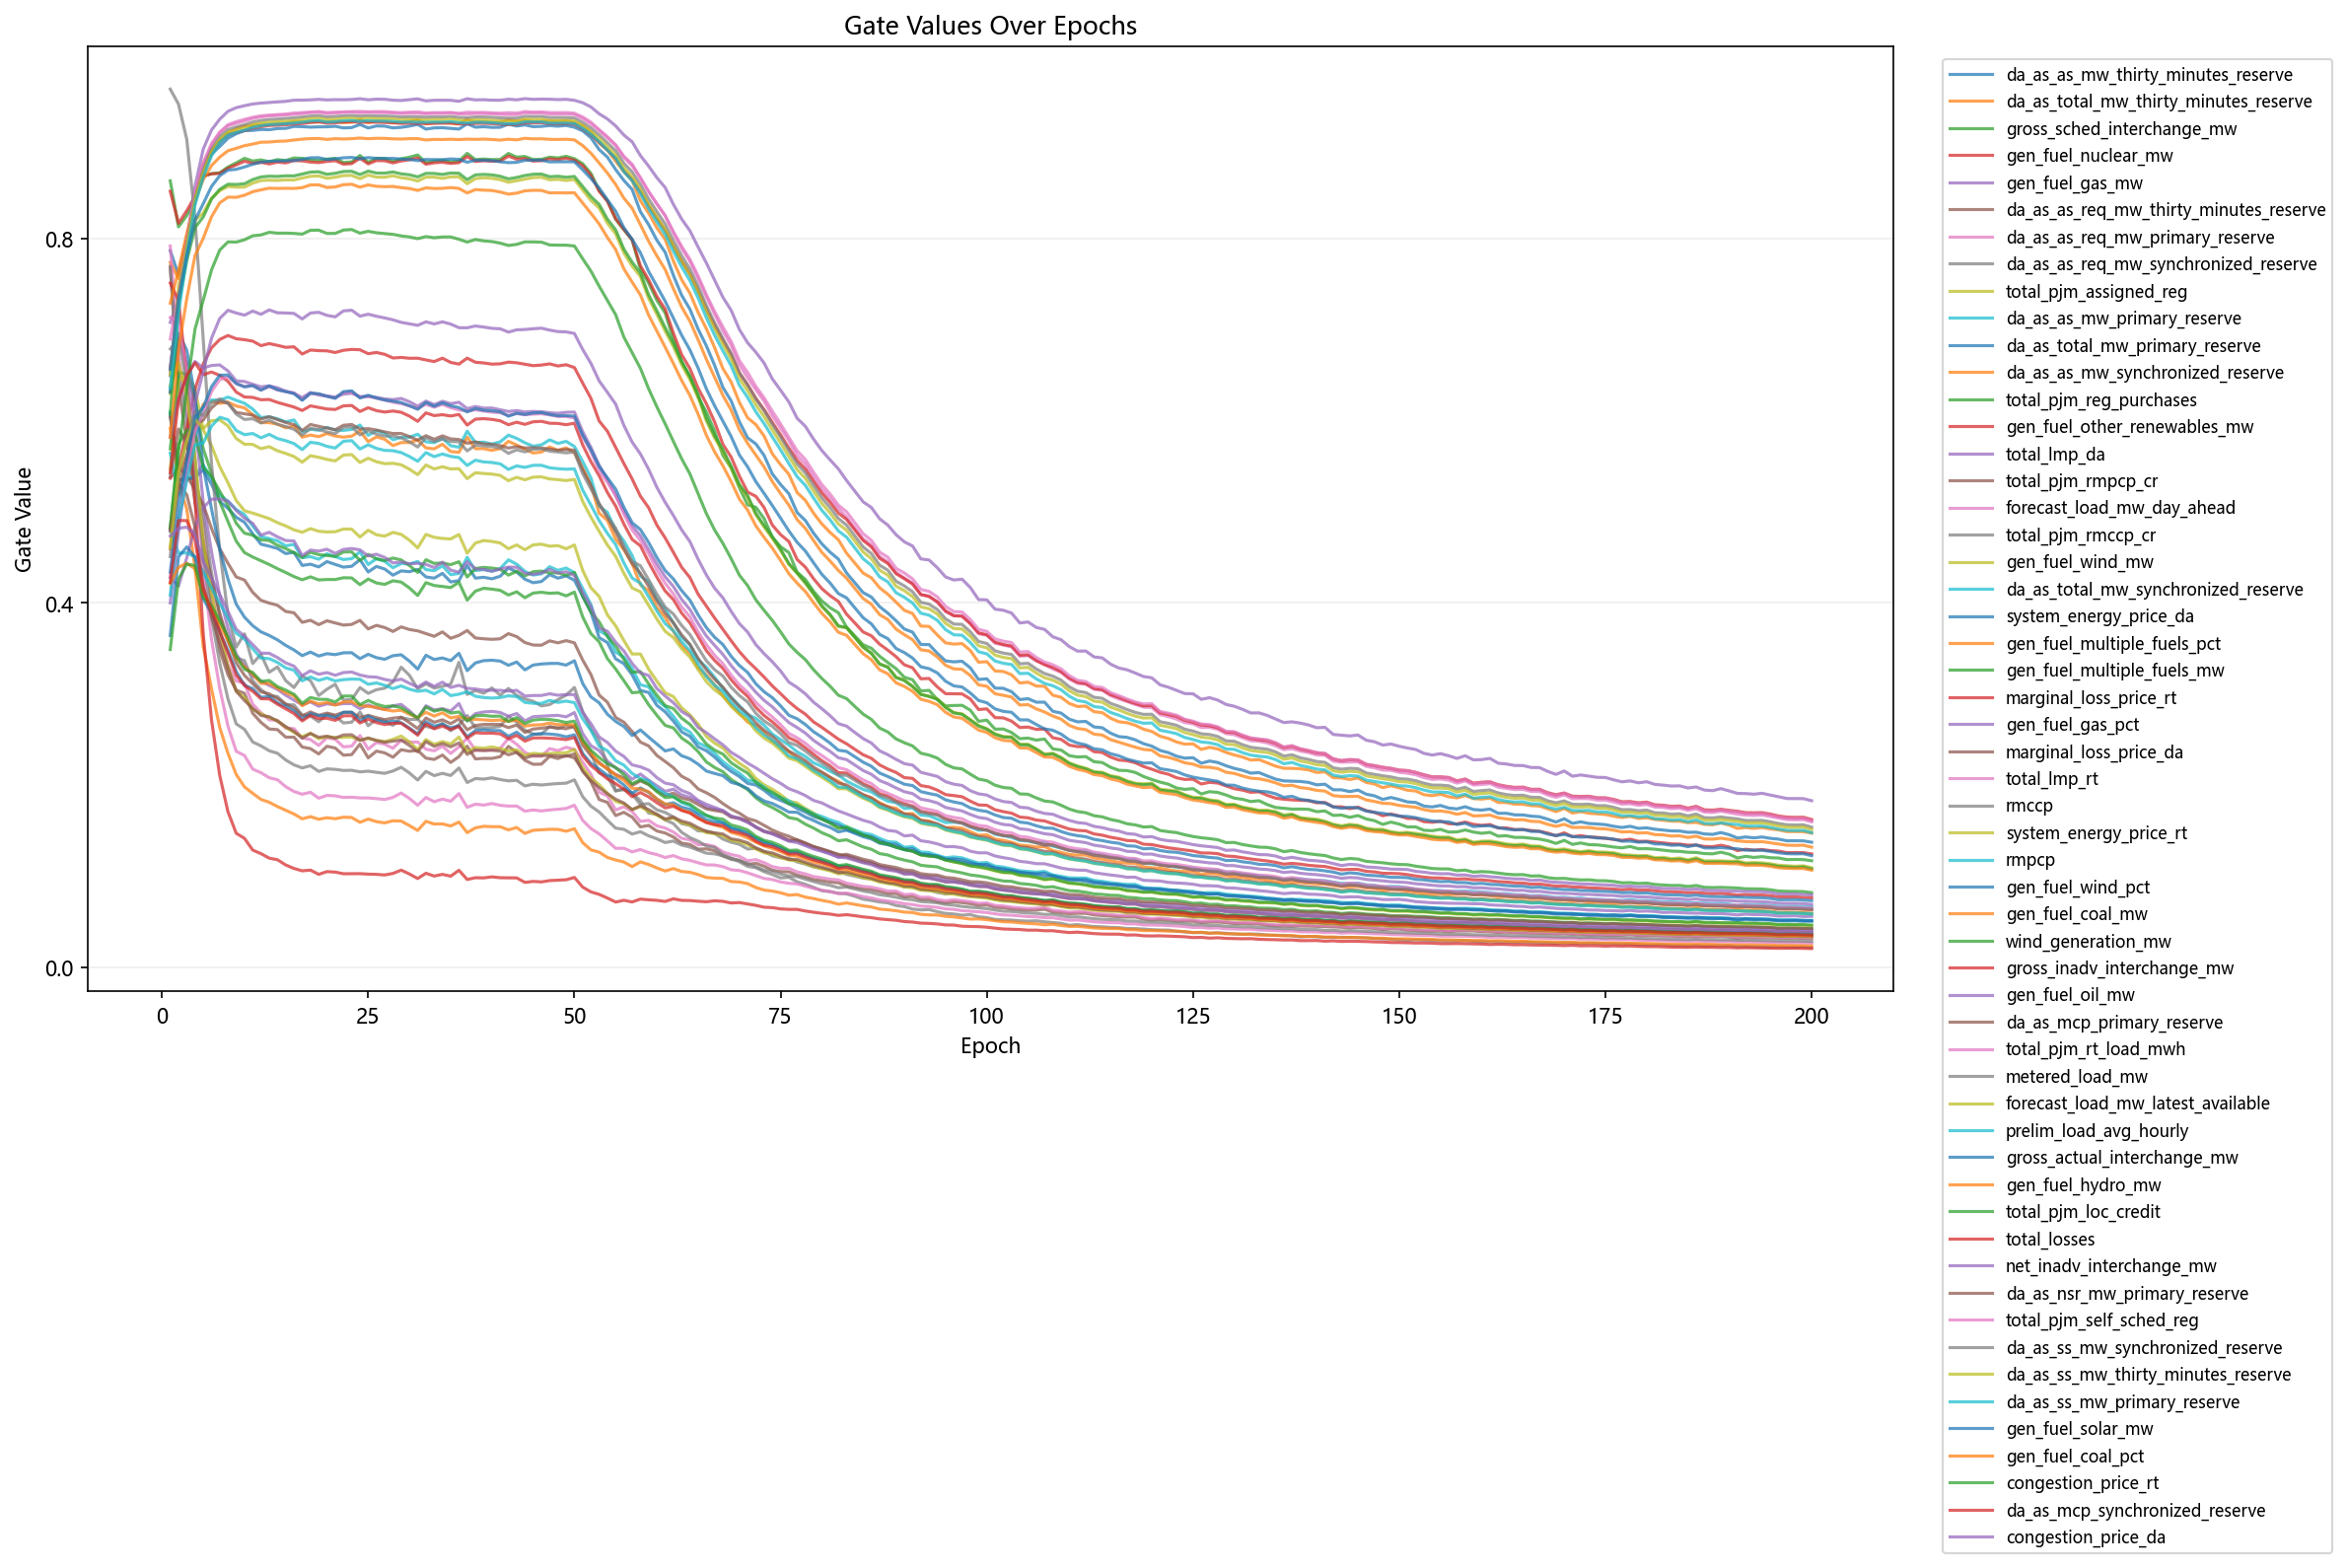

The file beside this chart, header and first rows:
epoch, feature_index, feature, gate
1, 1, da_as_as_mw_thirty_minutes_reserve, 0.7867
1, 2, da_as_total_mw_thirty_minutes_reserve, 0.7738
1, 3, gross_sched_interchange_mw, 0.8633
1, 4, gen_fuel_nuclear_mw, 0.8519
1, 5, gen_fuel_gas_mw, 0.7079
1, 6, da_as_as_req_mw_thirty_minutes_reserve, 0.7696
1, 7, da_as_as_req_mw_primary_reserve, 0.7919
1, 8, da_as_as_req_mw_synchronized_reserve, 0.7678
1, 9, total_pjm_assigned_reg, 0.5468
1, 10, da_as_as_mw_primary_reserve, 0.61
1, 11, da_as_total_mw_primary_reserve, 0.6075
1, 12, da_as_as_mw_synchronized_reserve, 0.5917
1, 13, total_pjm_reg_purchases, 0.569
1, 14, gen_fuel_other_renewables_mw, 0.5368
1, 15, total_lmp_da, 0.6317
1, 16, total_pjm_rmpcp_cr, 0.6038
1, 17, forecast_load_mw_day_ahead, 0.6897
1, 18, total_pjm_rmccp_cr, 0.9641
1, 19, gen_fuel_wind_mw, 0.6298
1, 20, da_as_total_mw_synchronized_reserve, 0.5644
1, 21, system_energy_price_da, 0.6313
1, 22, gen_fuel_multiple_fuels_pct, 0.4592
1, 23, gen_fuel_multiple_fuels_mw, 0.4816
1, 24, marginal_loss_price_rt, 0.7512
1, 25, gen_fuel_gas_pct, 0.4276
1, 26, marginal_loss_price_da, 0.5385
1, 27, total_lmp_rt, 0.7133
1, 28, rmccp, 0.6788
1, 29, system_energy_price_rt, 0.6382
1, 30, rmpcp, 0.4803
1, 31, gen_fuel_wind_pct, 0.3641
1, 32, gen_fuel_coal_mw, 0.729
1, 33, wind_generation_mw, 0.6072
1, 34, gross_inadv_interchange_mw, 0.6574
1, 35, gen_fuel_oil_mw, 0.5817
1, 36, da_as_mcp_primary_reserve, 0.4807
1, 37, total_pjm_rt_load_mwh, 0.6553
1, 38, metered_load_mw, 0.6494
1, 39, forecast_load_mw_latest_available, 0.6509
1, 40, prelim_load_avg_hourly, 0.6357
1, 41, gross_actual_interchange_mw, 0.6567
1, 42, gen_fuel_hydro_mw, 0.5816
1, 43, total_pjm_loc_credit, 0.4824
1, 44, total_losses, 0.5429
1, 45, net_inadv_interchange_mw, 0.4
1, 46, da_as_nsr_mw_primary_reserve, 0.4786
1, 47, total_pjm_self_sched_reg, 0.4294
1, 48, da_as_ss_mw_synchronized_reserve, 0.4507
1, 49, da_as_ss_mw_thirty_minutes_reserve, 0.4609
1, 50, da_as_ss_mw_primary_reserve, 0.4085
1, 51, gen_fuel_solar_mw, 0.4336
1, 52, gen_fuel_coal_pct, 0.4214
1, 53, congestion_price_rt, 0.3487
1, 54, da_as_mcp_synchronized_reserve, 0.4224
1, 55, congestion_price_da, 0.4733
2, 1, da_as_as_mw_thirty_minutes_reserve, 0.76
2, 2, da_as_total_mw_thirty_minutes_reserve, 0.756
2, 3, gross_sched_interchange_mw, 0.8128
2, 4, gen_fuel_nuclear_mw, 0.8167
2, 5, gen_fuel_gas_mw, 0.7326
... 10,940 more rows
